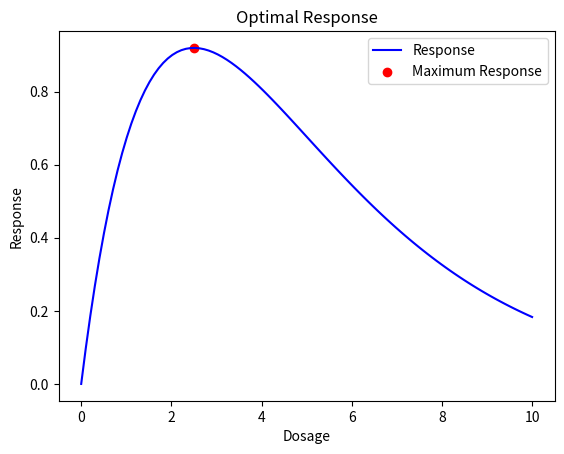

The matplotlib source for this figure:
from scipy import optimize
import numpy as np
import matplotlib.pyplot as plt
import math as m

def R(d):
    return -(d*(m.e)**(-0.4*d))

result=optimize.minimize_scalar(R)

x=np.linspace(0,10, 100)
y=-R(x)

plt.plot(x, y , color='b', label='Response')
plt.scatter(result.x, -R(result.x), color='red', label='Maximum Response')
plt.title("Optimal Response")
plt.xlabel('Dosage')
plt.ylabel('Response')
plt.legend()
plt.show()